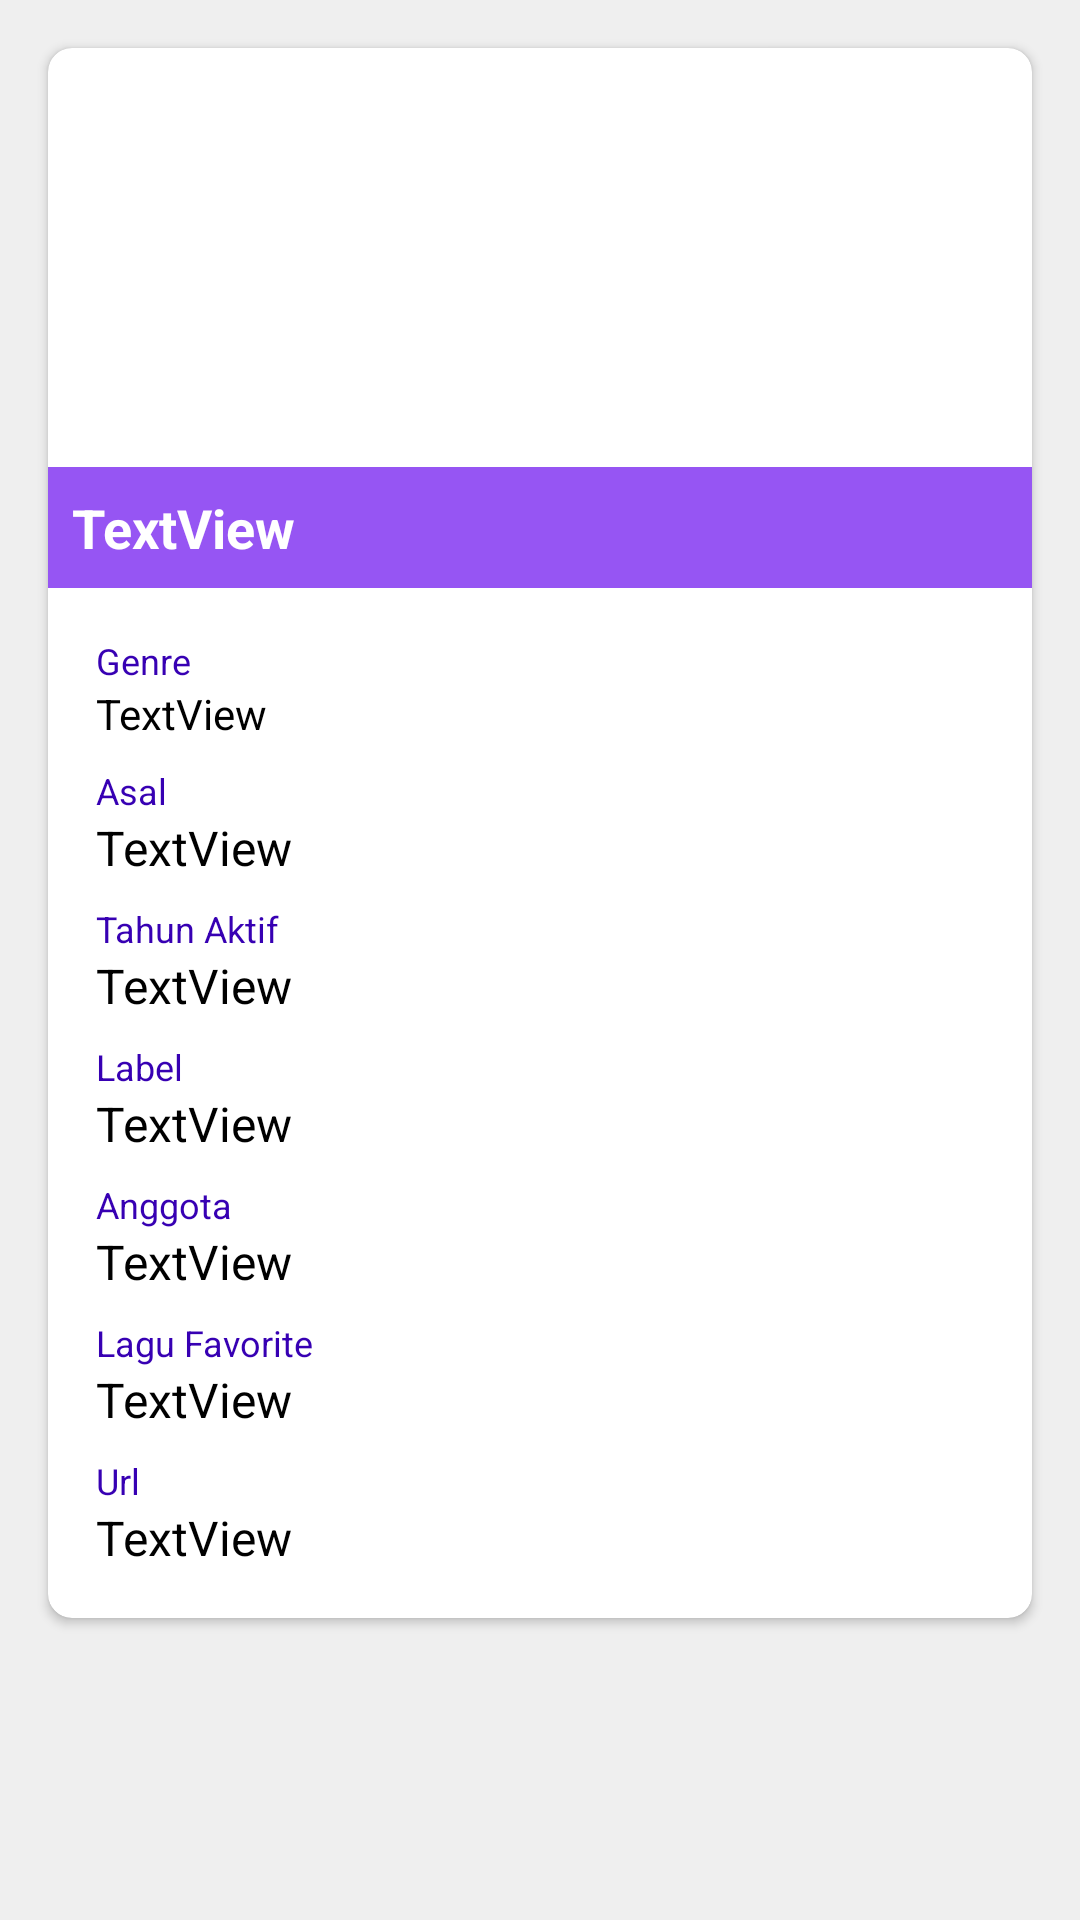

Reconstruct the res/layout file that produces this screen, plus the resources it refers to.
<!-- AndroidManifest.xml: application theme Theme.IndieBand -->
<!-- res/layout/activity_detail.xml -->
<?xml version="1.0" encoding="utf-8"?>
<androidx.core.widget.NestedScrollView xmlns:android="http://schemas.android.com/apk/res/android"
    xmlns:app="http://schemas.android.com/apk/res-auto"
    xmlns:tools="http://schemas.android.com/tools"
    android:layout_width="match_parent"
    android:layout_height="match_parent"
    android:background="@color/background"
    tools:context=".DetailActivity">

    <androidx.cardview.widget.CardView
        android:layout_width="match_parent"
        android:layout_height="wrap_content"
        android:layout_margin="16dp"
        app:cardCornerRadius="8dp">

        <LinearLayout
            android:layout_width="match_parent"
            android:layout_height="match_parent"
            android:orientation="vertical">

            <RelativeLayout
                android:layout_width="match_parent"
                android:layout_height="180dp">

            <ImageView
                android:id="@+id/detailImage"
                android:layout_width="match_parent"
                android:layout_height="320dp"
                android:scaleType="centerCrop"
                tools:srcCompat="@tools:sample/avatars" />

            <LinearLayout
                android:layout_width="match_parent"
                android:layout_height="wrap_content"
                android:layout_alignParentBottom="true"
                android:background="#aa6200EE"
                android:gravity="center_vertical"
                android:orientation="horizontal">

                <TextView
                    android:id="@+id/detailNama"
                    android:layout_width="wrap_content"
                    android:layout_height="wrap_content"
                    android:text="TextView"
                    android:padding="8dp"
                    android:textColor="@color/white"
                    android:textSize="18sp"
                    android:textStyle="bold"/>

            </LinearLayout>
            </RelativeLayout>

            <LinearLayout
                android:layout_width="match_parent"
                android:layout_height="wrap_content"
                android:orientation="vertical"
                android:padding="16dp">

                <TextView
                    android:layout_width="wrap_content"
                    android:layout_height="wrap_content"
                    android:textSize="12sp"
                    android:textColor="@color/purple_700"
                    android:text="Genre" />

                <TextView
                    android:id="@+id/detailGenre"
                    android:layout_width="wrap_content"
                    android:layout_height="wrap_content"
                    android:textSize="14sp"
                    android:textColor="@color/black"
                    android:text="TextView"/>

                <TextView
                    android:layout_width="wrap_content"
                    android:layout_height="wrap_content"
                    android:textSize="12sp"
                    android:paddingTop="8dp"
                    android:textColor="@color/purple_700"
                    android:text="Asal" />

                <TextView
                    android:id="@+id/detailAsal"
                    android:layout_width="wrap_content"
                    android:layout_height="wrap_content"
                    android:textColor="@color/black"
                    android:justificationMode="inter_word"
                    android:textSize="16sp"
                    android:text="TextView"
                    tools:ignore="UnusedAttribute" />

                <TextView
                    android:layout_width="wrap_content"
                    android:layout_height="wrap_content"
                    android:textSize="12sp"
                    android:paddingTop="8dp"
                    android:textColor="@color/purple_700"
                    android:text="Tahun Aktif" />

                <TextView
                    android:id="@+id/detailThAktif"
                    android:layout_width="wrap_content"
                    android:layout_height="wrap_content"
                    android:textColor="@color/black"
                    android:justificationMode="inter_word"
                    android:textSize="16sp"
                    android:text="TextView"
                    tools:ignore="UnusedAttribute" />

                <TextView
                    android:layout_width="wrap_content"
                    android:layout_height="wrap_content"
                    android:textSize="12sp"
                    android:paddingTop="8dp"
                    android:textColor="@color/purple_700"
                    android:text="Label" />

                <TextView
                    android:id="@+id/detailLabel"
                    android:layout_width="wrap_content"
                    android:layout_height="wrap_content"
                    android:textColor="@color/black"
                    android:justificationMode="inter_word"
                    android:textSize="16sp"
                    android:text="TextView"
                    tools:ignore="UnusedAttribute" />

                <TextView
                    android:layout_width="wrap_content"
                    android:layout_height="wrap_content"
                    android:textSize="12sp"
                    android:paddingTop="8dp"
                    android:textColor="@color/purple_700"
                    android:text="Anggota" />

                <TextView
                    android:id="@+id/detailAnggota"
                    android:layout_width="wrap_content"
                    android:layout_height="wrap_content"
                    android:textColor="@color/black"
                    android:justificationMode="inter_word"
                    android:textSize="16sp"
                    android:text="TextView"
                    tools:ignore="UnusedAttribute" />

                <TextView
                    android:layout_width="wrap_content"
                    android:layout_height="wrap_content"
                    android:textSize="12sp"
                    android:paddingTop="8dp"
                    android:textColor="@color/purple_700"
                    android:text="Lagu Favorite" />

                <TextView
                    android:id="@+id/detailLaguFav"
                    android:layout_width="wrap_content"
                    android:layout_height="wrap_content"
                    android:textColor="@color/black"
                    android:justificationMode="inter_word"
                    android:textSize="16sp"
                    android:text="TextView"
                    tools:ignore="UnusedAttribute" />

                <TextView
                    android:layout_width="wrap_content"
                    android:layout_height="wrap_content"
                    android:textSize="12sp"
                    android:paddingTop="8dp"
                    android:textColor="@color/purple_700"
                    android:text="Url" />

                <TextView
                    android:id="@+id/detailUrl"
                    android:layout_width="wrap_content"
                    android:layout_height="wrap_content"
                    android:textSize="16sp"
                    android:textColor="@color/black"
                    android:textColorLink="@color/purple_700"
                    android:autoLink="web"
                    android:text="TextView" />

            </LinearLayout>
        </LinearLayout>
    </androidx.cardview.widget.CardView>
</androidx.core.widget.NestedScrollView>
<!-- resources referenced by this layout -->
<resources>
  <color name="background">#EEEEEEEE</color>
  <color name="black">#FF000000</color>
  <color name="purple_700">#FF3700B3</color>
  <color name="white">#FFFFFFFF</color>
  <style name="Theme.IndieBand" parent="Theme.MaterialComponents.DayNight.DarkActionBar">
          
          <item name="colorPrimary">@color/purple_500</item>
          <item name="colorPrimaryVariant">@color/purple_700</item>
          <item name="colorOnPrimary">@color/white</item>
          
          <item name="colorSecondary">@color/teal_200</item>
          <item name="colorSecondaryVariant">@color/teal_700</item>
          <item name="colorOnSecondary">@color/black</item>
          
          <item name="android:statusBarColor" tools:targetApi="l">?attr/colorPrimaryVariant</item>
          
      </style>
  <color name="purple_500">#FF6200EE</color>
  <color name="teal_200">#FF03DAC5</color>
  <color name="teal_700">#FF018786</color>
</resources>
